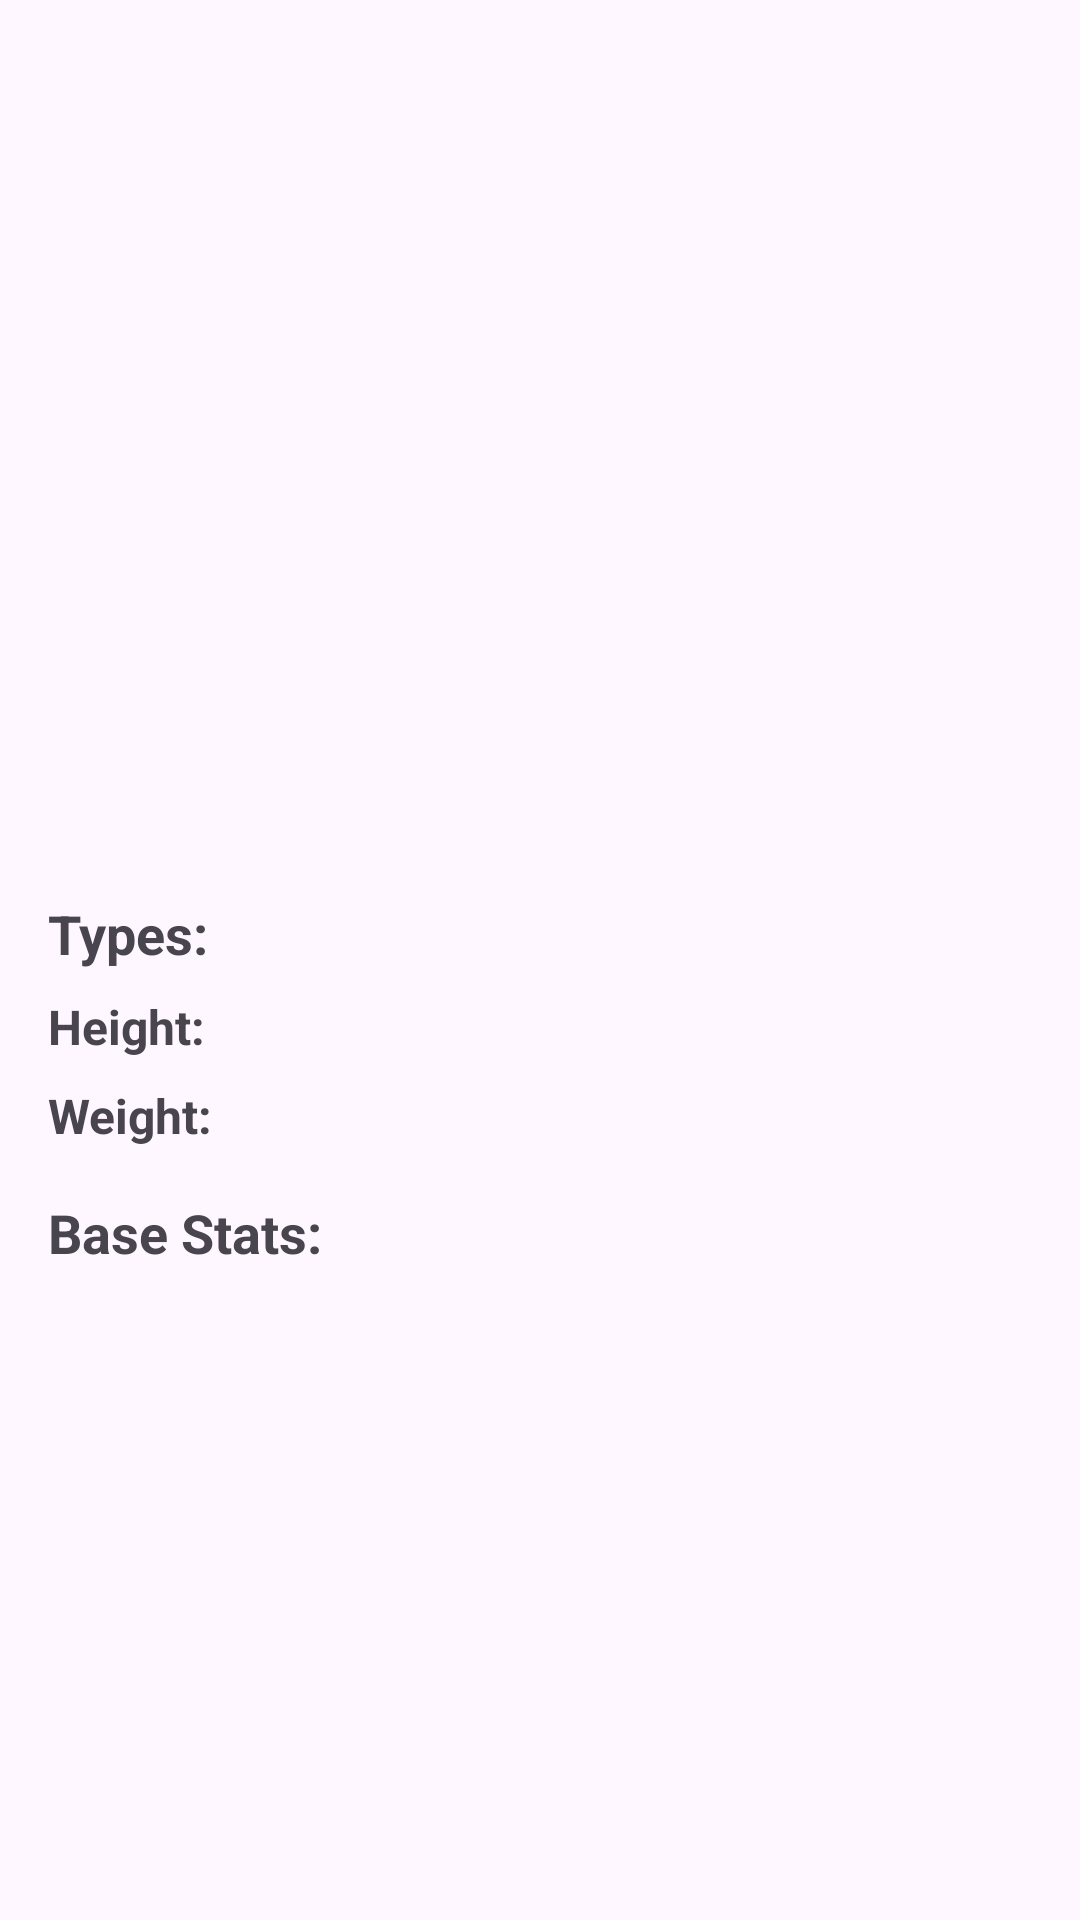

Produce the Android XML layout that renders to this screen, including the resource entries it uses.
<!-- AndroidManifest.xml: application theme Theme.MiniPokedex -->
<!-- res/layout/activity_detail.xml -->
<?xml version="1.0" encoding="utf-8"?>
<ScrollView xmlns:android="http://schemas.android.com/apk/res/android"
    xmlns:app="http://schemas.android.com/apk/res-auto"
    xmlns:tools="http://schemas.android.com/tools"
    android:layout_width="match_parent"
    android:layout_height="match_parent"
    android:fillViewport="true"
    tools:context=".DetailActivity">

    <androidx.constraintlayout.widget.ConstraintLayout
        android:layout_width="match_parent"
        android:layout_height="wrap_content"
        android:padding="16dp">

        <ImageView
            android:id="@+id/detailPokemonImageView"
            android:layout_width="200dp"
            android:layout_height="200dp"
            android:layout_marginTop="16dp"
            android:contentDescription="@string/pokemon_image_content_description"
            app:layout_constraintTop_toTopOf="parent"
            app:layout_constraintStart_toStartOf="parent"
            app:layout_constraintEnd_toEndOf="parent"
            tools:srcCompat="@mipmap/ic_launcher" />

        <TextView
            android:id="@+id/detailPokemonNameTextView"
            android:layout_width="wrap_content"
            android:layout_height="wrap_content"
            android:layout_marginTop="16dp"
            android:textSize="26sp"
            android:textStyle="bold"
            android:textAllCaps="true"
            app:layout_constraintTop_toBottomOf="@+id/detailPokemonImageView"
            app:layout_constraintStart_toStartOf="parent"
            app:layout_constraintEnd_toEndOf="parent"
            tools:text="Pikachu (#25)" />

        <TextView
            android:id="@+id/detailPokemonTypesLabelTextView"
            android:layout_width="wrap_content"
            android:layout_height="wrap_content"
            android:layout_marginTop="16dp"
            android:text="Types:"
            android:textSize="18sp"
            android:textStyle="bold"
            app:layout_constraintTop_toBottomOf="@+id/detailPokemonNameTextView"
            app:layout_constraintStart_toStartOf="parent" />

        <TextView
            android:id="@+id/detailPokemonTypesTextView"
            android:layout_width="0dp"
            android:layout_height="wrap_content"
            android:layout_marginStart="8dp"
            android:textSize="18sp"
            app:layout_constraintStart_toEndOf="@+id/detailPokemonTypesLabelTextView"
            app:layout_constraintEnd_toEndOf="parent"
            app:layout_constraintBaseline_toBaselineOf="@+id/detailPokemonTypesLabelTextView"
            tools:text="Electric, Fighting" />

        <TextView
            android:id="@+id/detailPokemonHeightLabelTextView"
            android:layout_width="wrap_content"
            android:layout_height="wrap_content"
            android:layout_marginTop="8dp"
            android:text="Height:"
            android:textSize="16sp"
            android:textStyle="bold"
            app:layout_constraintTop_toBottomOf="@+id/detailPokemonTypesLabelTextView"
            app:layout_constraintStart_toStartOf="parent" />

        <TextView
            android:id="@+id/detailPokemonHeightTextView"
            android:layout_width="wrap_content"
            android:layout_height="wrap_content"
            android:layout_marginStart="8dp"
            android:textSize="16sp"
            app:layout_constraintStart_toEndOf="@+id/detailPokemonHeightLabelTextView"
            app:layout_constraintBaseline_toBaselineOf="@+id/detailPokemonHeightLabelTextView"
            tools:text="0.4 m" />

        <TextView
            android:id="@+id/detailPokemonWeightLabelTextView"
            android:layout_width="wrap_content"
            android:layout_height="wrap_content"
            android:layout_marginTop="8dp"
            android:text="Weight:"
            android:textSize="16sp"
            android:textStyle="bold"
            app:layout_constraintTop_toBottomOf="@+id/detailPokemonHeightLabelTextView"
            app:layout_constraintStart_toStartOf="parent" />

        <TextView
            android:id="@+id/detailPokemonWeightTextView"
            android:layout_width="wrap_content"
            android:layout_height="wrap_content"
            android:layout_marginStart="8dp"
            android:textSize="16sp"
            app:layout_constraintStart_toEndOf="@+id/detailPokemonWeightLabelTextView"
            app:layout_constraintBaseline_toBaselineOf="@+id/detailPokemonWeightLabelTextView"
            tools:text="6.0 kg" />

        <TextView
            android:id="@+id/detailPokemonStatsLabelTextView"
            android:layout_width="wrap_content"
            android:layout_height="wrap_content"
            android:layout_marginTop="16dp"
            android:text="Base Stats:"
            android:textSize="18sp"
            android:textStyle="bold"
            app:layout_constraintTop_toBottomOf="@+id/detailPokemonWeightLabelTextView"
            app:layout_constraintStart_toStartOf="parent" />

        <TextView
            android:id="@+id/detailPokemonStatsTextView"
            android:layout_width="0dp"
            android:layout_height="wrap_content"
            android:layout_marginTop="8dp"
            android:textSize="16sp"
            android:lineSpacingExtra="4dp"
            app:layout_constraintTop_toBottomOf="@+id/detailPokemonStatsLabelTextView"
            app:layout_constraintStart_toStartOf="parent"
            app:layout_constraintEnd_toEndOf="parent"
            tools:text="HP: 35\nAttack: 55\nDefense: 40\nSp. Atk: 50\nSp. Def: 50\nSpeed: 90" />

    <include layout="@layout/loading_indicator" />

    </androidx.constraintlayout.widget.ConstraintLayout>
</ScrollView>
<!-- res/layout/loading_indicator.xml (included above) -->
<?xml version="1.0" encoding="utf-8"?>
<FrameLayout xmlns:android="http://schemas.android.com/apk/res/android"
    android:id="@+id/loadingContainer"
    android:layout_width="match_parent"
    android:layout_height="match_parent"
    android:background="?android:attr/colorBackground"
    android:visibility="gone"> 

    <ImageView
        android:id="@+id/loadingImageView"
        android:layout_width="100dp"
        android:layout_height="100dp"
        android:layout_gravity="center"
        android:src="@drawable/pokeball" />

</FrameLayout>
<!-- resources referenced by this layout -->
<resources>
  <string name="pokemon_image_content_description">Image of the Pokémon</string>
  <style name="Theme.MiniPokedex" parent="Base.Theme.MiniPokedex" />
  <style name="Base.Theme.MiniPokedex" parent="Theme.Material3.DayNight.NoActionBar">
          
          
      </style>
</resources>
